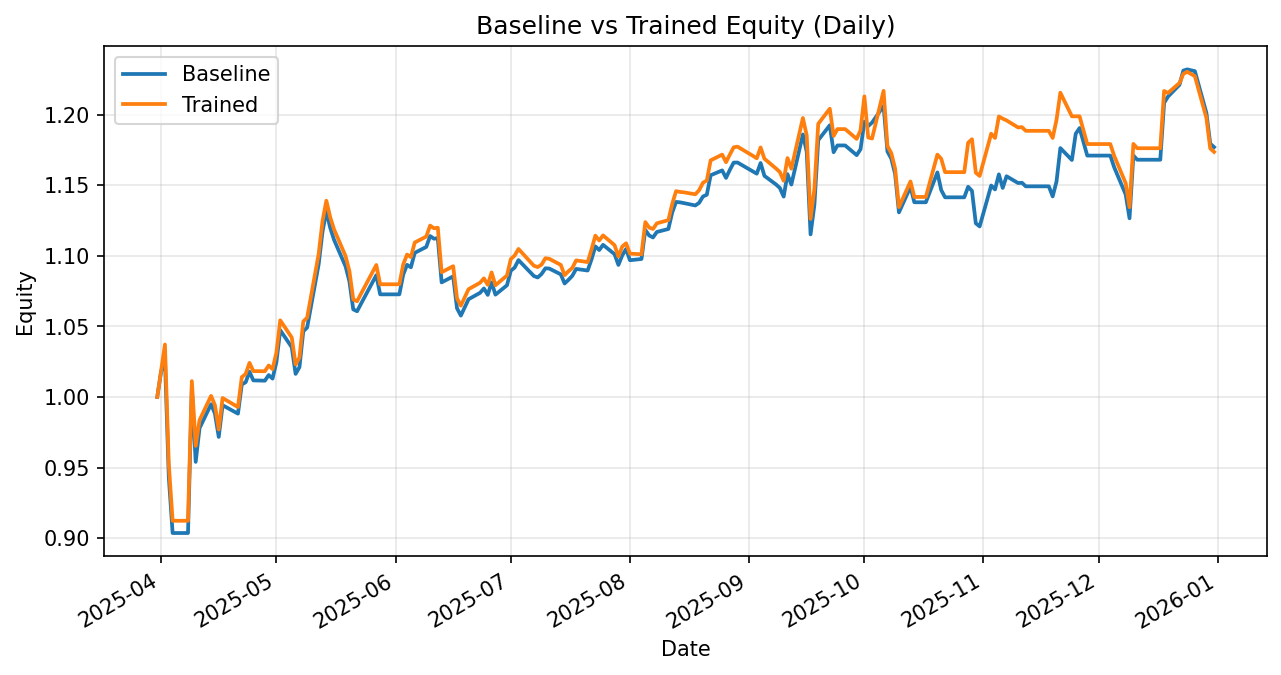

The file beside this chart, header and first rows:
date, daily_return_x, equity_baseline, daily_return_y, equity_trained
2025-03-31, 0.0, 1.0, 0.0, 1.0
2025-04-01, 0.01792, 1.018, 0.01876, 1.019
2025-04-02, 0.009167, 1.027, 0.01802, 1.037
2025-04-03, -0.08179, 0.9432, -0.08179, 0.9523
2025-04-04, -0.04199, 0.9036, -0.04199, 0.9123
2025-04-07, 0.0, 0.9036, 0.0, 0.9123
2025-04-08, 0.0, 0.9036, 0.0, 0.9123
2025-04-09, 0.1138, 1.006, 0.1084, 1.011
2025-04-10, -0.05207, 0.954, -0.04536, 0.9654
2025-04-11, 0.02499, 0.9779, 0.01883, 0.9835
2025-04-14, 0.01736, 0.9949, 0.01751, 1.001
2025-04-15, -0.006587, 0.9883, -0.006445, 0.9943
2025-04-16, -0.01678, 0.9717, -0.01746, 0.977
2025-04-17, 0.02308, 0.9941, 0.02282, 0.9992
2025-04-21, -0.006004, 0.9882, -0.006404, 0.9929
2025-04-22, 0.02095, 1.009, 0.02135, 1.014
2025-04-23, 0.00151, 1.01, 0.002202, 1.016
2025-04-24, 0.007367, 1.018, 0.007731, 1.024
2025-04-25, -0.005988, 1.012, -0.005678, 1.018
2025-04-28, -0.0002112, 1.012, -8.097640770819562e-05, 1.018
2025-04-29, 0.003937, 1.016, 0.003963, 1.022
2025-04-30, -0.002496, 1.013, -0.002496, 1.02
2025-05-01, 0.01147, 1.025, 0.01147, 1.031
2025-05-02, 0.02215, 1.047, 0.02215, 1.054
2025-05-05, -0.01155, 1.035, -0.01155, 1.042
2025-05-06, -0.01823, 1.016, -0.01823, 1.023
2025-05-07, 0.00466, 1.021, 0.00466, 1.028
2025-05-08, 0.02497, 1.047, 0.02497, 1.054
2025-05-09, 0.002475, 1.049, 0.002475, 1.056
2025-05-12, 0.04274, 1.094, 0.04274, 1.101
2025-05-13, 0.02109, 1.117, 0.02109, 1.125
2025-05-14, 0.0129, 1.131, 0.0129, 1.139
2025-05-15, -0.01027, 1.12, -0.01027, 1.127
2025-05-16, -0.007609, 1.111, -0.007609, 1.119
2025-05-19, -0.01696, 1.092, -0.01696, 1.1
2025-05-20, -0.00969, 1.082, -0.00969, 1.089
2025-05-21, -0.01838, 1.062, -0.01838, 1.069
2025-05-22, -0.001216, 1.061, -0.001216, 1.068
2025-05-23, 0.004879, 1.066, 0.004879, 1.073
2025-05-27, 0.01908, 1.086, 0.01908, 1.093
2025-05-28, -0.01249, 1.073, -0.01249, 1.08
2025-05-29, 0.0, 1.073, 0.0, 1.08
2025-05-30, 0.0, 1.073, 0.0, 1.08
2025-06-02, 0.0, 1.073, 0.0, 1.08
2025-06-03, 0.01299, 1.087, 0.01299, 1.094
2025-06-04, 0.006413, 1.094, 0.006413, 1.101
2025-06-05, -0.001593, 1.092, -0.001593, 1.099
2025-06-06, 0.009366, 1.102, 0.009366, 1.109
2025-06-09, 0.003801, 1.106, 0.003801, 1.114
2025-06-10, 0.006973, 1.114, 0.006973, 1.121
2025-06-11, -0.001675, 1.112, -0.001675, 1.12
2025-06-12, 0.0003356, 1.112, 0.0003356, 1.12
2025-06-13, -0.02817, 1.081, -0.02817, 1.088
2025-06-16, 0.003953, 1.085, 0.003953, 1.093
2025-06-17, -0.02083, 1.063, -0.02083, 1.07
2025-06-18, -0.004858, 1.058, -0.004858, 1.065
2025-06-20, 0.01094, 1.069, 0.01094, 1.076
2025-06-23, 0.004255, 1.074, 0.004255, 1.081
2025-06-24, 0.002876, 1.077, 0.002876, 1.084
2025-06-25, -0.004221, 1.072, -0.004221, 1.079
... 131 more rows
